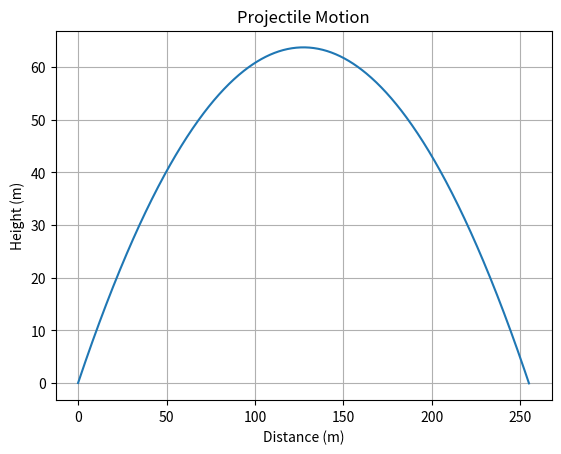

Python code for this plot:
import math
import matplotlib.pyplot as plt  # Import the plotting library

# Initial parameters
v0 = 50  # initial velocity in m/s
theta = 45  # launch angle in degrees
g = 9.81  # acceleration due to gravity in m/s^2
dt = 0.01  # time step in seconds

# Convert angle to radians
theta_rad = math.radians(theta)  # Convert angle to radians for calculations

# Initialize lists to store the trajectory
t_values = [0]  # List of time values, starts with 0
x_values = [0]  # List of x-position values, starts with 0
y_values = [0]  # List of y-position values, starts with 0

# Initial conditions
t = 0  # Initial time
x = 0  # Initial x-position
y = 0  # Initial y-position

# Velocity components
vx = v0 * math.cos(theta_rad)  # Horizontal component of velocity
vy = v0 * math.sin(theta_rad)  # Vertical component of velocity

# Calculate the trajectory
while y >= 0:  # Continue the loop while the projectile is above ground
    t += dt  # Increment the time by dt
    x = vx * t  # Calculate the new x-position
    y = vy * t - 0.5 * g * t**2  # Calculate the new y-position using the equation of motion
    
    t_values.append(t)  # Add the current time to the t_values list
    x_values.append(x)  # Add the current x-position to the x_values list
    y_values.append(y)  # Add the current y-position to the y_values list
    
    print(f"t: {t}, x: {x}, y: {y}")  # Debugging print statement

# Plot the trajectory
plt.plot(x_values, y_values)  # Plot x vs y
plt.xlabel('Distance (m)')  # Label for the x-axis
plt.ylabel('Height (m)')  # Label for the y-axis
plt.title('Projectile Motion')  # Title of the plot
plt.grid(True)  # Add a grid for better readability
plt.show()  # Display the plot